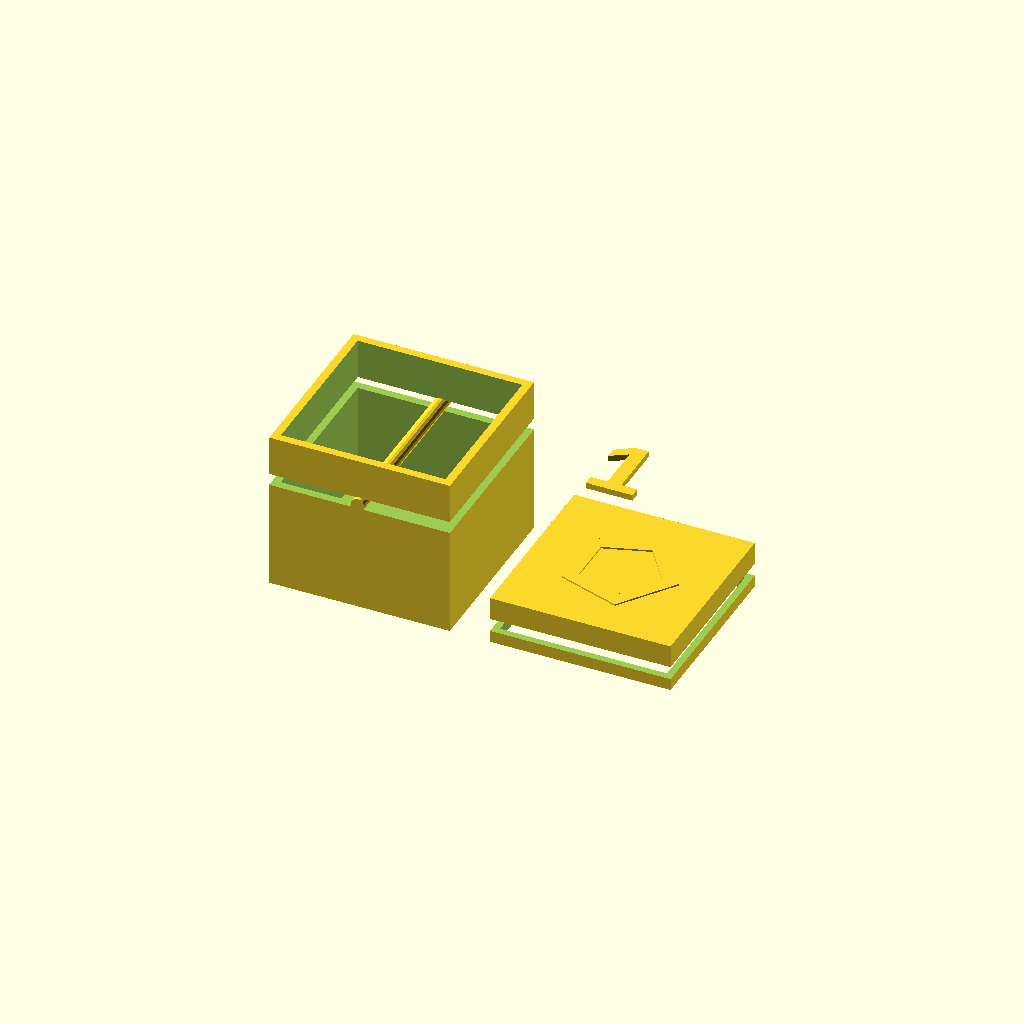
Cell 1: the model at its default parameters.
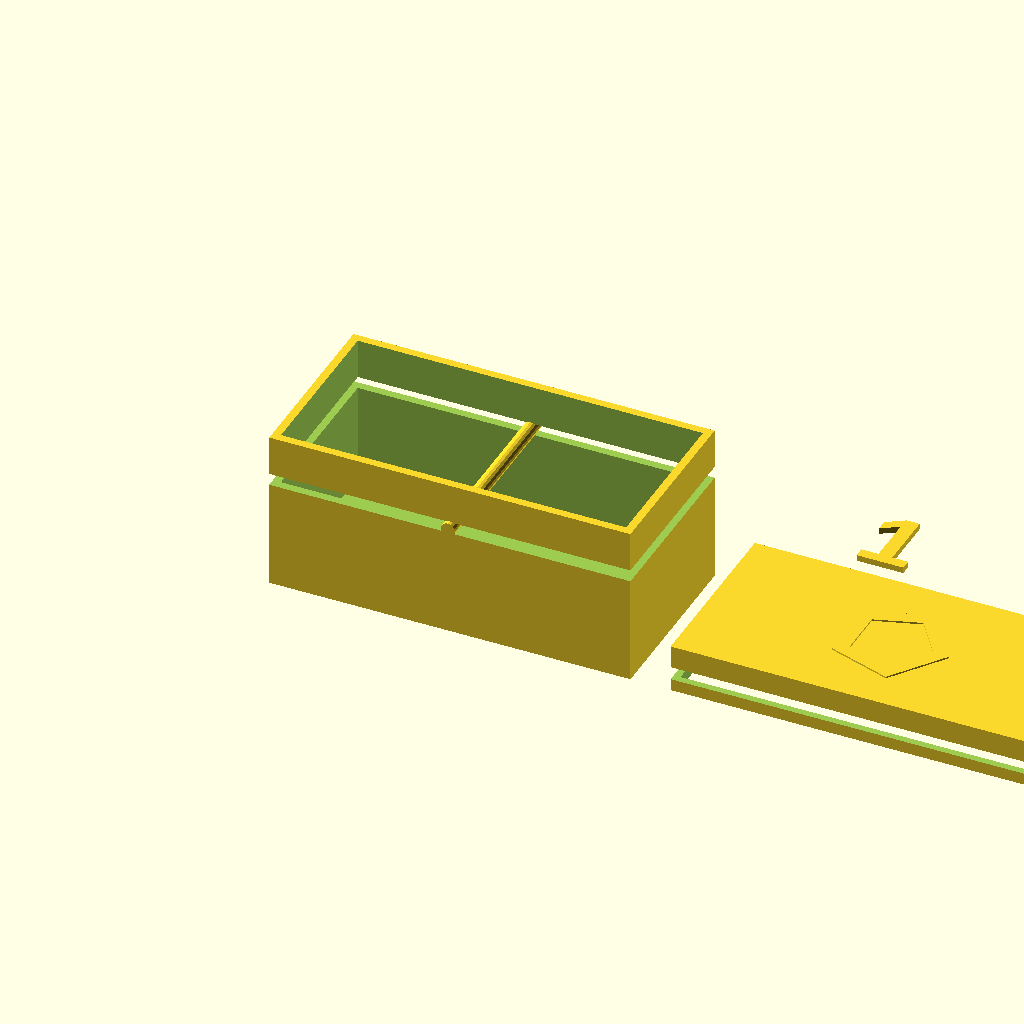
Cell 2: the same model with BOX_W = 90.
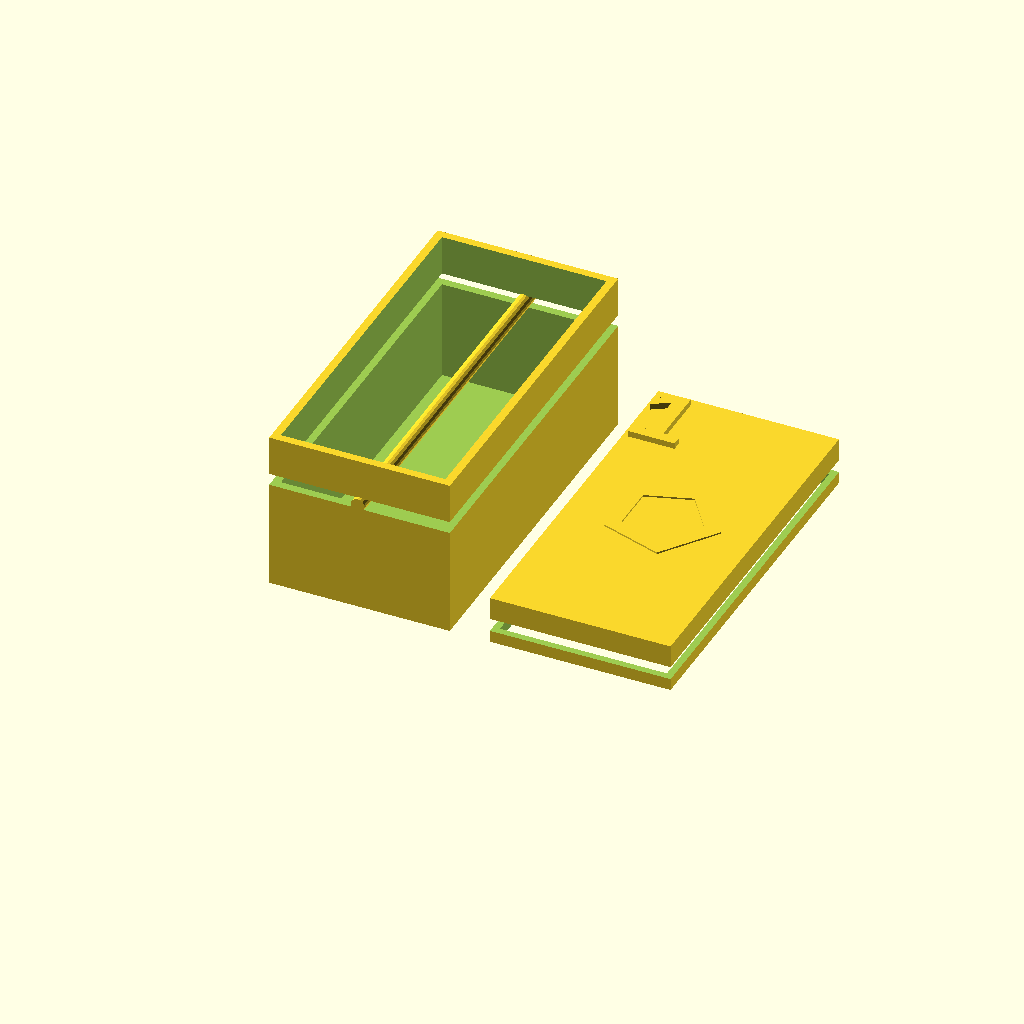
Cell 3: the same model with BOX_D = 90.
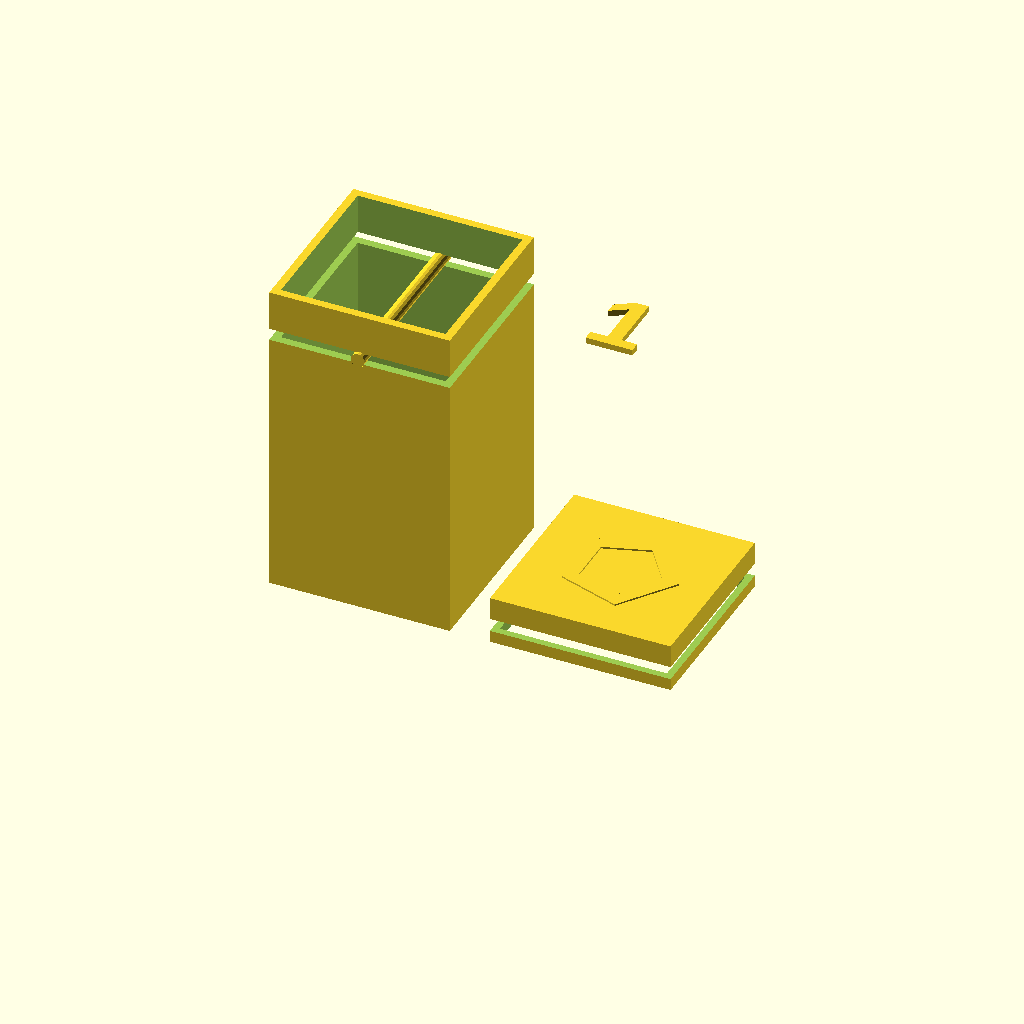
Cell 4: BOX_H = 80 (everything else at default).
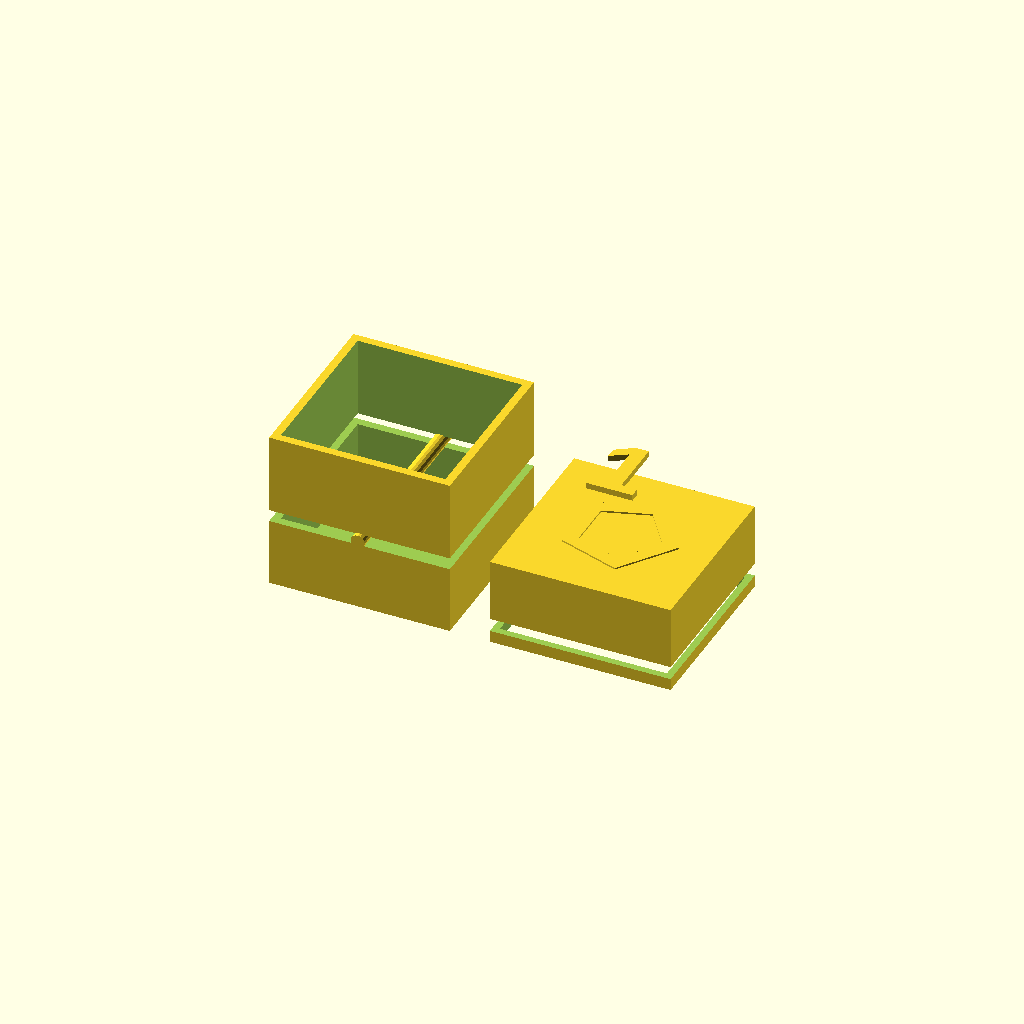
Cell 5: LID_H = 20 (everything else at default).
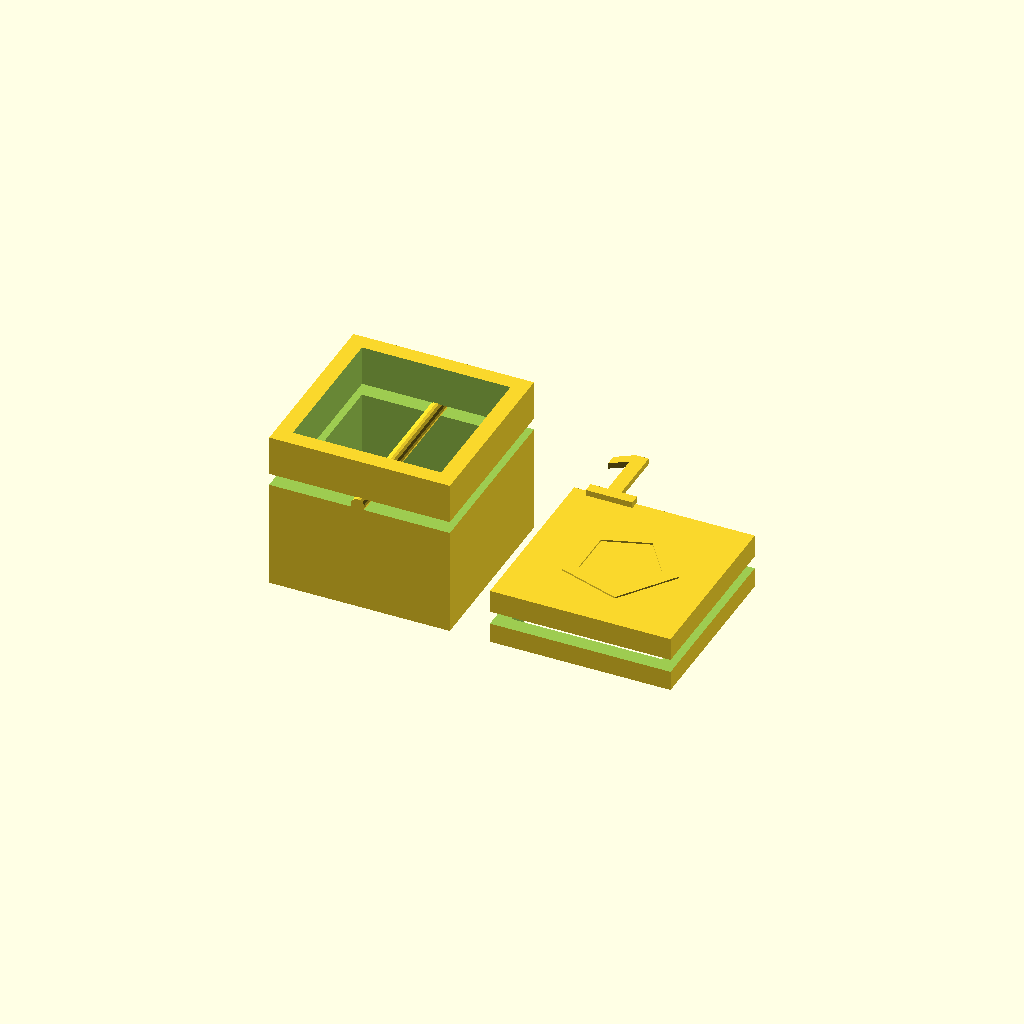
Cell 6: the same model with WALL_T = 4.
One fixed orthographic camera (rotation 55°, 0°, 25°; colour scheme Cornfield) for every cell.
Source of the model, models/seasonal/advent_calendar_box.scad:
// Advent Calendar Mini Box - Stackable, Numbered
// Print 24 copies (different number each) — sells as set
// PLA — 0.2mm, 3 walls, 15% infill
// Lid snaps on, hinged or separate

BOX_W   = 45;
BOX_D   = 45;
BOX_H   = 40;
LID_H   = 10;
WALL_T  = 2.0;
SNAP_H  = 3.0;
SNAP_D  = 3.5;
NUMBER  = 1;    // Change 1-24 for each box

module number_emboss(n) {
    // Simple raised digit — adjust translate per digit
    str_n = str(n);
    translate([BOX_W/2, BOX_D/2, BOX_H - WALL_T + 0.5])
        linear_extrude(1.5)
            text(str_n, size = 18, halign = "center", valign = "center",
                 font = "Liberation Sans:style=Bold");
}

module box_body() {
    difference() {
        cube([BOX_W, BOX_D, BOX_H]);
        translate([WALL_T, WALL_T, WALL_T])
            cube([BOX_W - WALL_T*2, BOX_D - WALL_T*2, BOX_H]);
        // Snap groove near top
        translate([-1, -1, BOX_H - LID_H - SNAP_H])
            cube([BOX_W + 2, BOX_D + 2, SNAP_H]);
    }
    // Snap bead
    translate([BOX_W/2, -1, BOX_H - LID_H - SNAP_H/2])
        rotate([-90, 0, 0])
            cylinder(d = SNAP_D, h = BOX_D + 2, $fn = 16);
}

module lid() {
    difference() {
        cube([BOX_W, BOX_D, LID_H + WALL_T]);
        // Inner socket
        translate([WALL_T - 0.3, WALL_T - 0.3, -1])
            cube([BOX_W - WALL_T*2 + 0.6, BOX_D - WALL_T*2 + 0.6, LID_H + 2]);
        // Snap groove to receive bead
        translate([-1, -1, WALL_T + 1])
            cube([BOX_W + 2, BOX_D + 2, SNAP_H + 0.3]);
    }
    // Number on lid top
    number_emboss(NUMBER);
    // Star decoration around number
    translate([BOX_W/2, BOX_D/2, LID_H + WALL_T - 0.4])
        linear_extrude(0.8)
            difference() {
                circle(r = 14, $fn = 5);
                circle(r = 10, $fn = 5);
            }
}

// Layout
box_body();
translate([BOX_W + 10, 0, 0]) lid();
Parameter table extracted from the source (name, type, default, range or options):
BOX_W: number, default 45
BOX_D: number, default 45
BOX_H: number, default 40
LID_H: number, default 10
WALL_T: number, default 2
SNAP_H: number, default 3
SNAP_D: number, default 3.5
NUMBER: number, default 1
